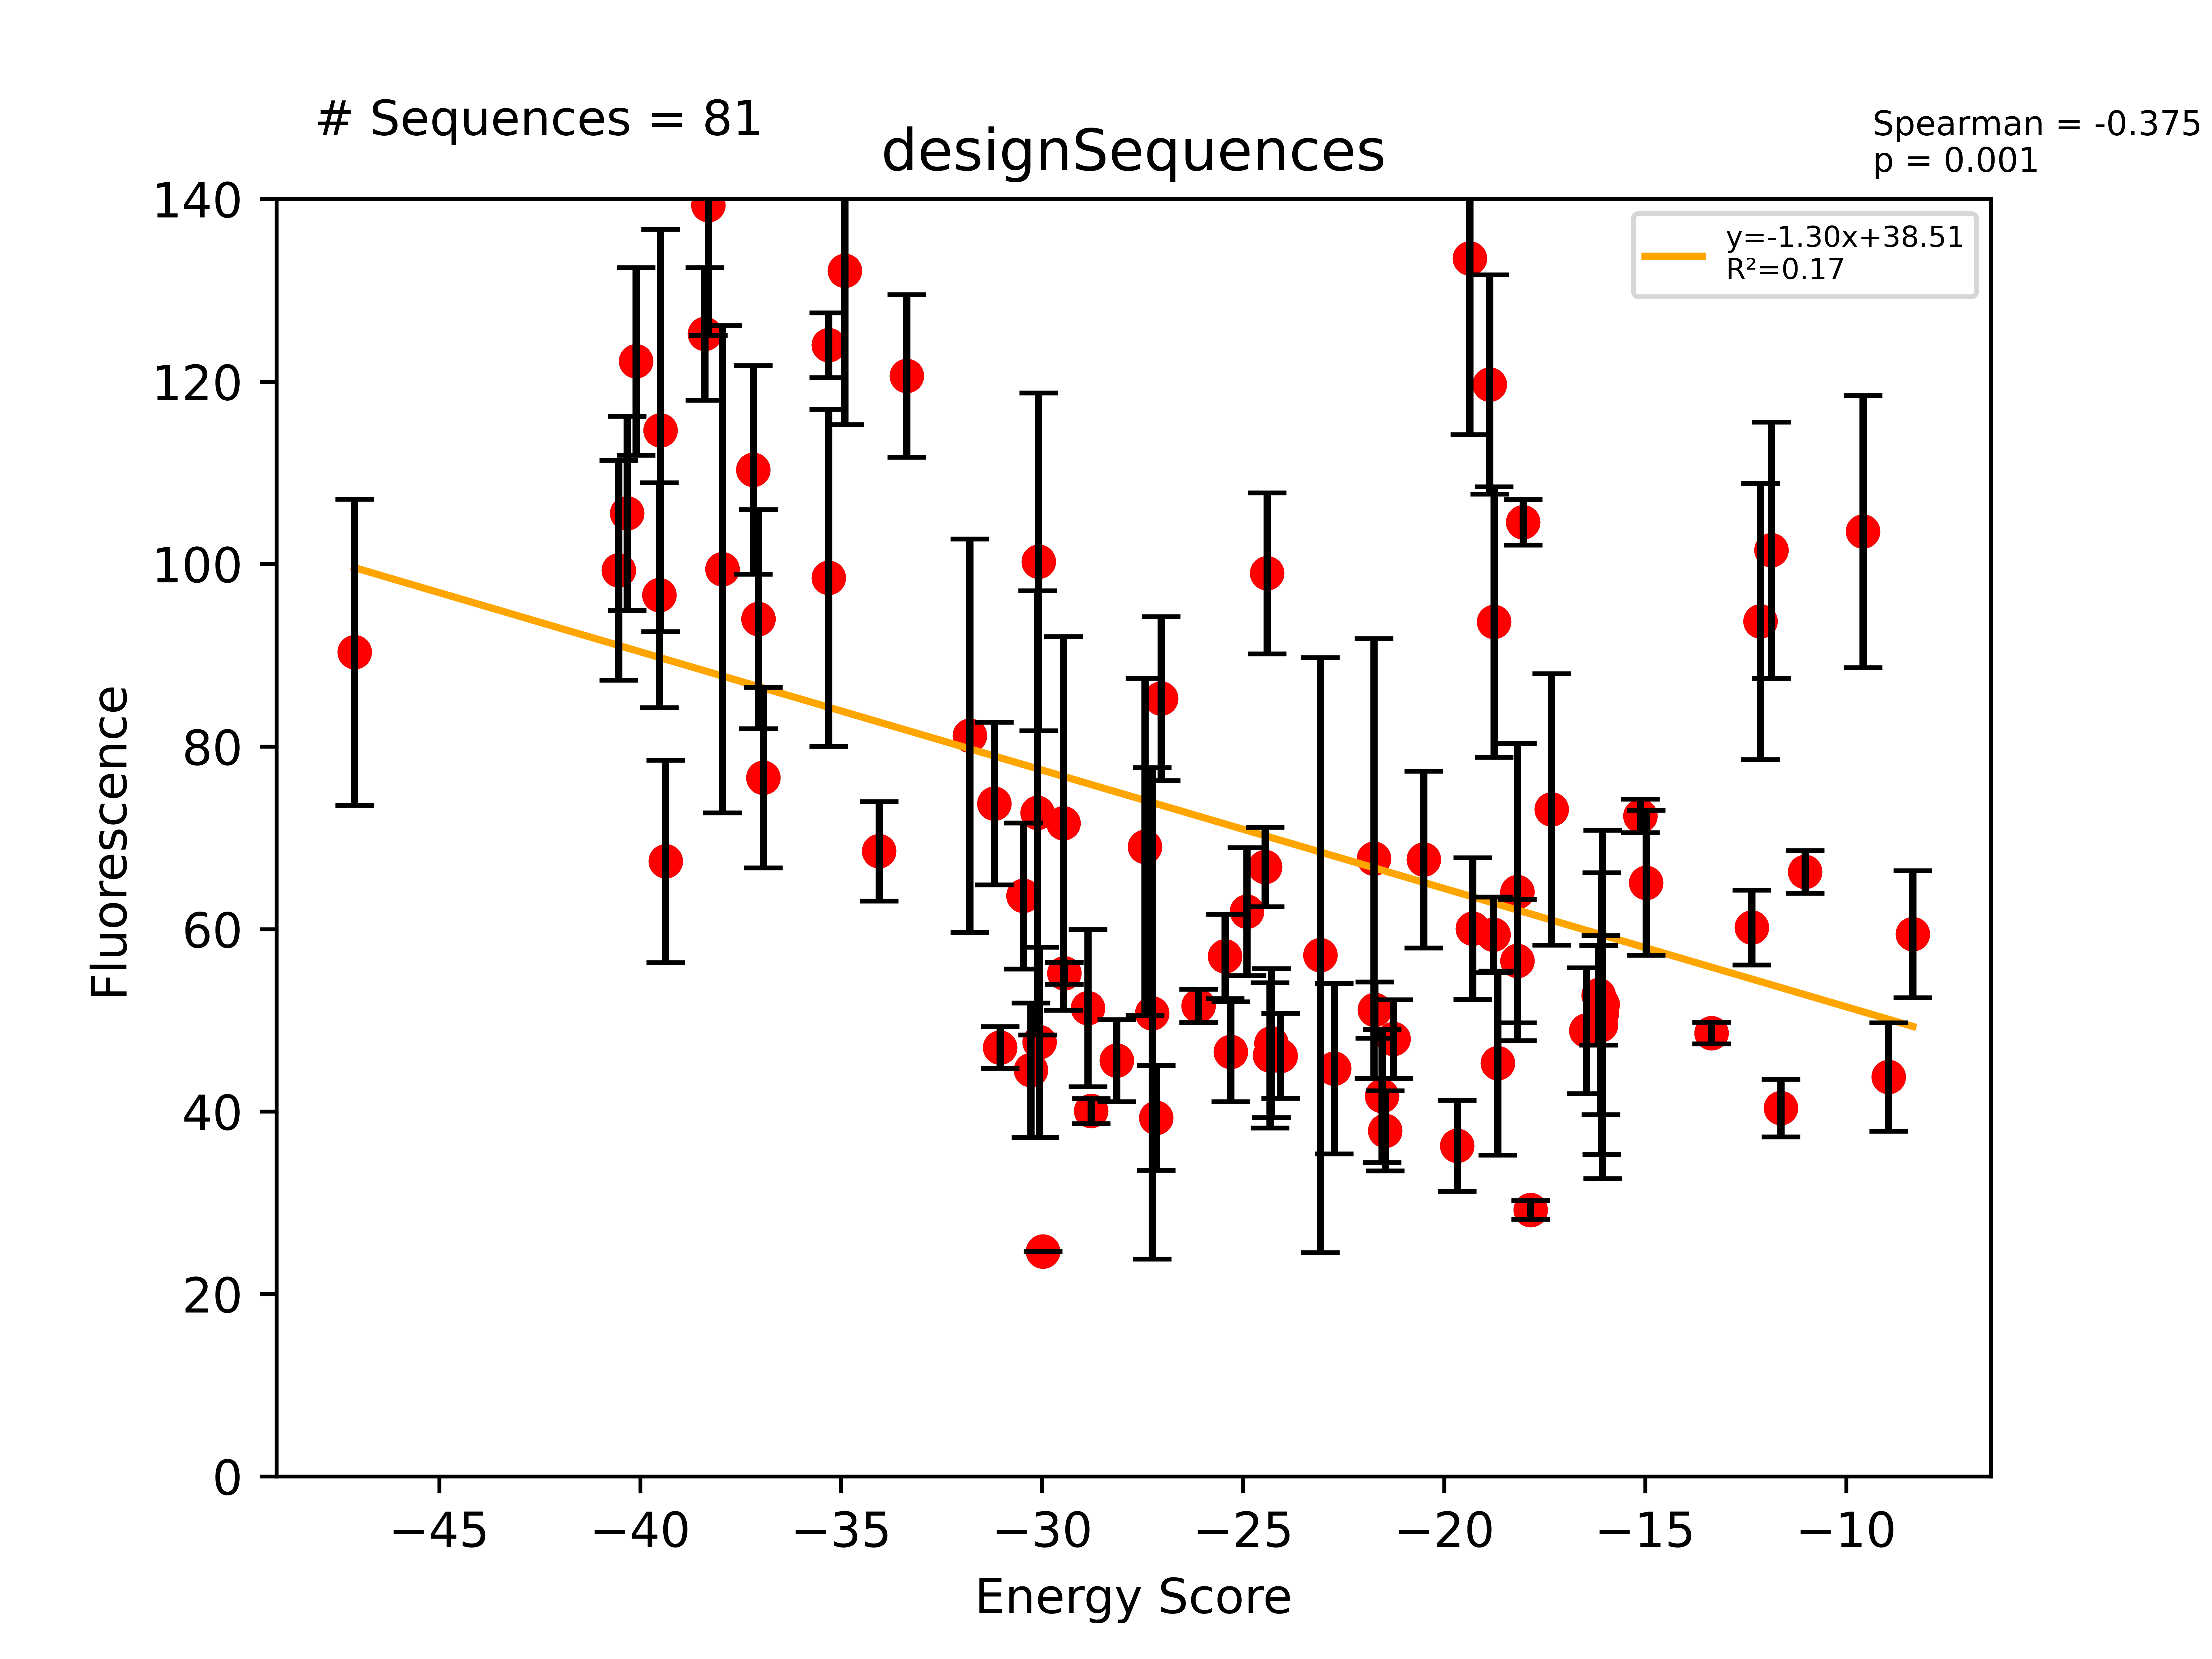

The data file committed next to this chart (first rows):
Sequence, EnergyScore, Fluorescence, FluorStdDev, PercentGpa, PercentGpaStdDev, MaltosePercentDiff, Dimer, Monomer, DimerDiff, VDWDimer, VDWDiff, HBONDDimer, HBONDDiff, IMM1Dimer, IMM1Diff, SequenceProbability, DimerSasa, MonomerSasa, startXShift, xShift, xShiftDiff, startCrossingAngle, crossingAngle
LLLGLLLGALTGLLWTLLILI, -47.11, 99196, 18435, 90.34, 16.79, -100.0, -420.9, -373.8, -30.6, -98.07, -20.12, -84.5, -5.271, -238.3, -5.209, 2.77007e-05, 3530, 0.0, 6.815, 6.731, 0.08363, -25.22, -26.96
LLLAILFGLLTGYLSTLLILI, -40.53, 109072, 13219, 99.33, 12.04, -100.0, -400.5, -360, -35.01, -45.3, -4.698, -116.2, -25.46, -239, -4.848, 0.0001662, 3927, 0.0, 7.234, 6.618, 0.6164, -56.18, -51.47
LLLLLLGTYIGVLVTLLLILI, -40.32, 115922, 11671, 105.6, 10.63, -100.0, -410.7, -370.4, -26.95, -77.68, -6.981, -90.66, -12.95, -242.4, -7.011, 3.68128e-05, 3846, 0.0, 6.966, 6.364, 0.602, -60.55, -50.46
LLLGLLVGYLSGLLFTLLILI, -40.11, 134215, 11285, 122.2, 10.28, -100.0, -392.9, -352.8, -19.65, -72.56, -11.48, -80.76, -3.895, -239.6, -4.271, 3.90351e-05, 3601, 0.0, 7.588, 7.164, 0.4243, -33.98, -28.31
LLLYLLGILYGFLVTLLLILI, -39.52, 106058, 13537, 96.59, 12.33, -100.0, -380.5, -341, -13.04, -63.8, -6.158, -70.91, -5.197, -245.8, -1.685, 3.14356e-05, 3828, 0.0, 7.168, 6.523, 0.6448, -48.77, -49.55
LLLLLLGTAIGVLVTLLLILI, -39.5, 125894, 24213, 114.7, 22.05, -100.0, -412, -372.5, -26.93, -86.3, -7.311, -90.42, -12.72, -235.3, -6.897, 0.0001104, 3821, 0.0, 6.966, 6.352, 0.6139, -60.55, -50.65
LLLALLGSLLGTLLTFLLILI, -39.37, 74037, 12180, 67.43, 11.09, -100.0, -417.5, -378.1, -20.29, -77.95, -10.7, -101.4, -6.093, -238.1, -3.492, 0.0001946, 3776, 0.0, 6.967, 6.439, 0.5279, -44.04, -44.84
LLLAILLGFLWGLLTTLLILI, -38.39, 137520, 7975, 125.2, 7.263, -100.0, -403, -364.6, -29.53, -80.56, -17.31, -78.29, -8.344, -244.1, -3.876, 5.22474e-05, 3698, 0.0, 7.859, 7.258, 0.6002, -39.74, -30.29
LLLLLLGVLIGVLATLLLILI, -38.31, 152995, 15641, 139.3, 14.24, -100.0, -408.7, -370.4, -21.85, -97.75, -6.905, -76.34, -11.62, -234.6, -3.329, 0.0001671, 3815, 0.0, 6.915, 6.559, 0.3562, -54.4, -49.3
LLLLLLGTVIGLLVTLLLILI, -37.95, 109202, 29328, 99.45, 26.71, -100.0, -420.3, -382.4, -24.23, -91.38, -5.388, -90.13, -12.5, -238.8, -6.348, 6.52297e-05, 3771, 0.0, 6.966, 6.429, 0.5369, -60.55, -50.7
LLLLLIGVLFGILGTLLLILI, -37.19, 121154, 12541, 110.3, 11.42, -100.0, -387.1, -350, -31.54, -81.61, -19.69, -68.01, -5.956, -237.5, -5.896, 9.30805e-05, 3904, 0.0, 7.48, 6.398, 1.083, -61.53, -54.81
LLLALLGILYGFLITLLLILI, -37.06, 103190, 13185, 93.98, 12.01, -100.0, -387.2, -350.1, -16.29, -69.88, -0.8035, -76.4, -13.68, -240.9, -1.802, 0.0001186, 3900, 0.0, 7.168, 6.517, 0.6503, -48.77, -49.32
LLLALLGILWGFLITLLLILI, -36.93, 84108, 10870, 76.6, 9.899, -100.0, -398.3, -361.4, -15.01, -77.42, 2.046, -76.64, -13.92, -244.3, -3.134, 0.0001186, 3870, 0.0, 7.168, 6.542, 0.626, -48.77, -48.44
LLLLLAGFLAGILVTLLLILI, -35.31, 136150, 3892, 124, 3.545, -100.0, -385, -349.7, -28.32, -83.35, -17.39, -68.59, -6.533, -233.1, -4.399, 0.0002829, 3796, 0.0, 7.48, 6.441, 1.039, -61.53, -56.31
LLLLLLGILAGFLLTLLLILI, -35.31, 108151, 20268, 98.49, 18.46, -100.0, -399.2, -363.9, -8.316, -92.25, -3.138, -68.66, -2.074, -238.3, -3.104, 0.0001671, 3832, 0.0, 6.806, 6.537, 0.2697, -55.53, -52.66
LLLLLAGFLIGVLVTLLLILI, -34.91, 145114, 18510, 132.2, 16.86, -100.0, -387.4, -352.5, -28.29, -82.61, -16.8, -68.6, -6.562, -236.2, -4.924, 0.0002507, 3945, 0.0, 7.48, 6.598, 0.8818, -61.53, -55.22
LLLALLGLLSGFLVALLLILI, -34.06, 75252, 5978, 68.53, 5.444, -4.31, -392.5, -358.4, -23.51, -79.33, -5.591, -80.41, -14, -232.7, -3.92, 0.00015, 3861, 0.0, 7.494, 6.475, 1.018, -49.08, -45.24
LLLAALLGFLWGLLTTLLILI, -33.37, 132463, 9768, 120.6, 8.896, -100.0, -393.3, -359.9, -23.12, -77.81, -14.87, -78.59, -8.64, -236.9, 0.384, 4.68992e-05, 3709, 0.0, 7.859, 7.269, 0.5892, -39.74, -29.96
LLLAILLGLLFGTLSTLLILI, -31.8, 89166, 23678, 81.2, 21.56, , -407.2, -375.4, -25.42, -72.79, -14.17, -95.21, -4.43, -239.2, -6.818, 0.0002945, 3913, 0.0, 7.234, 6.771, 0.4633, -56.18, -46.17
LLLALLVGLLFALLTLLLILI, -31.19, 80990, 9790, 73.76, 8.916, -100.0, -397.7, -366.5, -9.332, -96.23, -3.49, -60.16, -2.214, -241.3, -3.627, 0.0003772, 3876, 0.0, 7.657, 7.452, 0.2049, -43.6, -39.06
LLLFLLAVLTGTLFTLLLILI, -31.04, 51632, 2516, 47.02, 2.292, -87.12, -392.1, -361, -7.938, -58.64, -6.641, -95.52, -2.558, -237.9, 1.261, 5.15959e-05, 3889, 0.0, 7.104, 7.087, 0.01618, -48.48, -48.56
LLLLLLATLVGALVSLLLILI, -30.47, 69874, 8800, 63.64, 8.015, 138.1, -414.2, -383.7, -10.17, -93.75, -2.077, -86.15, -4.068, -234.3, -4.024, 0.0001322, 3854, 0.0, 6.502, 6.486, 0.01661, -49.88, -52.27
LLLYLLATLLGILVTVLLILI, -30.28, 48903, 8082, 44.54, 7.36, -100.0, -403.5, -373.2, -20.28, -81.33, -10.51, -81.96, -8.826, -240.2, -0.9451, 8.31021e-05, 3946, 0.0, 7.439, 7.176, 0.2625, -54.33, -50.23
LLLAVLTGLLFILLSLLLILI, -30.12, 79881, 26724, 72.75, 24.34, -100.0, -411.4, -381.3, -11.76, -85.1, -1.908, -82.35, 0.000676, -243.9, -9.854, 0.000589, 3793, 0.0, 9.074, 8.946, 0.1282, 20.55, 17.14
LLLASLLGFLVGLLTTLLILI, -30.09, 110086, 20322, 100.3, 18.51, -100.0, -401.5, -371.4, -21.2, -75.26, -13.01, -93.81, -8.603, -232.4, 0.4101, 0.0001946, 3668, 0.0, 7.859, 7.284, 0.5749, -39.74, -29.84
LLLLSLLAVLTGLLFLLLILI, -30.07, 52267, 11455, 47.6, 10.43, -100.0, -412.1, -382.1, -13.96, -86.4, -4.367, -82.33, 0.0001097, -243.4, -9.594, 0.0002342, 3860, 0.0, 8.547, 8.85, -0.3037, 26.93, 25.06
LLLAFLLGILAGLLLTLLILI, -29.98, 27091, 0.0, 24.67, 0.0, -100.0, -385.8, -355.8, -19.12, -90.17, -11.61, -62.67, -6.455, -232.9, -1.054, 0.0001779, 3676, 0.0, 7.859, 7.372, 0.4869, -39.74, -32.27
LLLLSLLSTLTALLFLLLILI, -29.47, 78615, 22486, 71.6, 20.48, -100.0, -438.1, -408.7, -10.99, -90.08, -12.34, -104.3, 6.01, -243.7, -4.66, 4.54657e-05, 3755, 0.0, 9.151, 8.8, 0.3508, 30.09, 25.54
LLLAFLTFLLATLIALLLILI, -29.45, 60577, 1315, 55.17, 1.197, -100.0, -387.7, -358.3, -11.21, -63.73, -3.901, -80.94, -0.0004633, -243, -7.306, 4.68992e-05, 3815, 0.0, 8.634, 8.784, -0.1505, 17.31, 17.72
LLLALLFGLLTTLLTVLLILI, -28.86, 56375, 9466, 51.34, 8.62, -87.62, -408.7, -379.9, -8.726, -69.04, -3.795, -96.18, -1.594, -243.5, -3.337, 0.0001298, 3867, 0.0, 7.837, 7.844, -0.007325, -42.84, -40.04
LLLYLLGSVLFALLTLLLILI, -28.79, 43984, 1516, 40.06, 1.381, -100.0, -395.2, -366.4, -22.46, -61.95, -14.41, -86.01, -3.757, -247.2, -4.297, 0.0003324, 3906, 0.0, 8.144, 8.323, -0.1787, -44.4, -47.01
LLLLYLLGTLSTLIALLLILI, -28.14, 50047, 4947, 45.58, 4.505, -100.0, -416.6, -388.4, -21.67, -71.34, -1.495, -104.4, -14.58, -240.8, -5.599, 9.20795e-05, 3975, 0.0, 8.807, 8.282, 0.525, 39.55, 51.07
LLLALLVALLLFLVSLLLILI, -27.44, 75781, 20261, 69.01, 18.45, -100.0, -407.6, -380.1, -11.72, -97.56, -5.385, -68.57, 0.0001723, -241.5, -6.338, 0.0001886, 3748, 0.0, 9.501, 8.987, 0.5137, 16.47, 18.24
LLLLSLLSTLTALLFYLLILI, -27.26, 55738, 29573, 50.76, 26.93, -100.0, -422.1, -394.9, -11.96, -69.26, -11.38, -104.1, 6.184, -248.7, -6.758, 3.42118e-05, 3841, 0.0, 9.151, 8.791, 0.36, 30.09, 25.61
LLLYLLFGLLAILLSVTLILI, -27.16, 43181, 6308, 39.33, 5.745, -82.33, -391.3, -364.1, -14.19, -63.34, -11.79, -82.56, -0.1541, -245.4, -2.246, 0.0003324, 3999, 0.0, 8.66, 8.061, 0.5997, -53.34, -53.06
LLLFLVGLLLAYLLSLTLILI, -27.05, 93628, 9864, 85.27, 8.983, -90.09, -394.9, -367.9, -19.27, -63.58, -8.536, -82.46, -3.578, -248.9, -7.157, 0.0003324, 3868, 0.0, 9.001, 8.605, 0.3958, -50, -38.65
LLLALLGLLLGTLLTILLILI, -26.11, 56651, 2005, 51.59, 1.826, -75.91, -413, -386.9, -20.87, -92.49, -13.68, -81.46, -3.632, -239.1, -3.561, 9.25787e-05, 3846, 0.0, 7.458, 6.821, 0.6366, -41.28, -41.11
LLLALLTFLLAVLLGLLLILI, -25.45, 62601, 5069, 57.01, 4.616, -91.83, -394.3, -368.8, -17.68, -83.77, -12.13, -67.07, 7.80652e-05, -243.4, -5.547, 0.0003772, 3778, 0.0, 8.268, 8.393, -0.1244, -26.83, -19.61
LLLLLISALLGALLFFLLILI, -25.31, 51118, 6028, 46.55, 5.49, -80.04, -380.1, -354.8, -14.18, -67.89, -0.5914, -73.48, -9.716, -238.7, -3.873, 0.0001886, 3923, 0.0, 6.776, 6.978, -0.2024, -61.27, -51.24
LLLLLLASLLGALLTVLLILI, -24.91, 67981, 7690, 61.91, 7.004, -89.08, -414.1, -389.2, -2.282, -100.4, 0.4443, -83.14, -1.633, -230.6, -1.094, 0.0003324, 3863, 0.0, 6.967, 6.873, 0.09407, -44.04, -42.96
LLLGLLTALLAYLLSTLLILI, -24.45, 73349, 4781, 66.8, 4.354, -100.0, -409.7, -385.2, -16.68, -71.05, -8.69, -95.07, -2.338, -243.6, -5.65, 8.26541e-05, 4051, 0.0, 8.095, 8.013, 0.08159, -43.24, -41.71
LLLLSLLYTLAWLLGFLLILI, -24.4, 108705, 9689, 99, 8.824, -100.0, -397, -372.6, -7.126, -74.04, 1.731, -71.45, 1.37522e-06, -251.5, -8.856, 6.63072e-05, 3823, 0.0, 8.345, 8.584, -0.239, 28.1, 26.46
LLLALLALLLGTLLTILLILI, -24.33, 50684, 8736, 46.16, 7.956, -55.83, -415.3, -391, -15.8, -98.99, -13.92, -76.93, 0.8959, -239.4, -2.777, 0.0001045, 3814, 0.0, 7.458, 7.093, 0.3649, -41.28, -40.1
LLLALLFALLGTLLSTLLILI, -24.3, 52159, 8952, 47.5, 8.153, -87.72, -404.5, -380.2, -16.99, -70, -8.599, -94.51, -3.042, -240, -5.351, 0.0002197, 3789, 0.0, 7.163, 7.432, -0.2693, -35.21, -36.13
LLLGLLFLLVGLLTALWLILI, -24.07, 50633, 5100, 46.11, 4.645, -68.32, -385.8, -361.8, -7.533, -82.09, -1.7, -61.54, 0.0002196, -242.2, -5.833, 0.0001, 3740, 0.0, 8.148, 8.078, 0.07012, 25.47, 24.09
LLLFLLLSLLGALLTVLLILI, -23.08, 62754, 35798, 57.15, 32.6, -100.0, -405.8, -382.7, -5.396, -89.09, -1.211, -79.92, -2.601, -236.8, -1.584, 0.000589, 3859, 0.0, 7.347, 7.133, 0.2143, -53.61, -53.91
LLLFLLLVLLGALVSLLLILI, -22.74, 49097, 10271, 44.71, 9.354, -100.0, -397.6, -374.9, -12.98, -89.66, -1.679, -69.92, -7.808, -238, -3.498, 0.0003342, 3864, 0.0, 7.721, 7.296, 0.4251, -49.7, -51.38
LLLGLVLGLLFTLLSALLILI, -21.74, 74369, 26461, 67.73, 24.1, -100.0, -392.1, -370.4, -15.17, -72.79, -4.961, -79.83, -6.346, -239.5, -3.86, 0.0004418, 3867, 0.0, 9.079, 8.399, 0.6795, -30.57, -30.64
LLLLALLFILGTLLSVLLILI, -21.73, 56160, 3377, 51.15, 3.075, -89.39, -401.3, -379.6, -9.511, -81.58, -0.7009, -76.92, -0.0001032, -242.8, -8.81, 0.000589, 3830, 0.0, 9.399, 9.228, 0.1708, 25.37, 27.12
LLLLVLLLILTSTLYALLILI, -21.54, 45794, 8013, 41.7, 7.298, -100.0, -421, -399.5, -15.48, -77.1, -8.643, -96.22, -0.0331, -247.7, -6.8, 9.20795e-05, 3800, 0.0, 10.64, 9.983, 0.662, 29.93, 28.14
LLLGLLFVLIALLASLTLILI, -21.47, 41613, 4814, 37.9, 4.384, -56.46, -391.8, -370.3, -16.22, -70.85, -9.299, -82.37, -2.87235e-05, -238.6, -6.924, 0.0004986, 3811, 0.0, 9.145, 8.758, 0.387, 25.15, 21.44
LLLASLLGLLFFLTSLLLILI, -21.26, 52647, 4729, 47.95, 4.306, -100.0, -397.9, -376.6, -12.93, -60.77, -6.354, -98.3, -0.6894, -238.8, -5.89, 0.0001946, 3750, 0.0, 8.527, 7.908, 0.6194, 33.88, 33.02
LLLTLLVGLLSVLLALLLILI, -20.5, 74253, 10628, 67.62, 9.679, -100.0, -408.2, -387.7, -10.65, -93.61, -0.835, -71.45, -4.295, -243.1, -5.523, 0.0002945, 4022, 0.0, 9.253, 9.111, 0.1424, -26.57, -25.56
LLLGLLTSLLGVLLYLLLILI, -19.68, 39792, 5481, 36.24, 4.992, -100.0, -403, -383.4, -5.234, -76.51, -1.273, -82.36, -0.0004704, -244.2, -3.96, 9.81674e-05, 4000, 0.0, 7.652, 7.684, -0.03265, -44.71, -43.54
LLLLLSTFLLGLLVGVLLILI, -19.36, 146586, 21189, 133.5, 19.3, -100.0, -390.4, -371.1, -13.07, -72.73, -12.07, -82.33, -0.02014, -235.3, -0.9886, 0.0001957, 3963, 0.0, 8.627, 7.844, 0.7837, -59.07, -57.69
LLLYLLTAILGTLLGVLLILI, -19.29, 65936, 8518, 60.05, 7.758, -89.74, -385.1, -365.8, -9.177, -64.66, -5.007, -79.18, -2.172, -241.3, -1.998, 5.22474e-05, 3914, 0.0, 8.618, 9.103, -0.4849, -42.87, -40.21
LLLGFLLGTLLSLLITLLILI, -18.86, 131418, 13187, 119.7, 12.01, -100.0, -402.4, -383.5, -11.82, -63.81, -7.317, -96.22, -0.000501, -242.4, -4.498, 0.0001084, 3756, 0.0, 9.949, 9.241, 0.708, -24.4, -22.05
LLLYLLTAILGTLLAVLLILI, -18.77, 65194, 4568, 59.37, 4.161, -100.0, -388.8, -370.1, -9.276, -66.85, -4.754, -80.2, -3.183, -241.8, -1.34, 5.89723e-05, 3975, 0.0, 8.618, 8.912, -0.2939, -42.87, -46.61
LLLGILTGVLVSLLTLLLILI, -18.76, 102846, 16273, 93.66, 14.82, -100.0, -409.2, -390.4, -9.111, -72.94, -4.211, -96.29, 0.000302, -239.9, -4.902, 8.62194e-05, 3742, 0.0, 8.281, 7.723, 0.5577, -33.05, -31.32
LLLLLLASLLAFLLTTLLILI, -18.67, 49769, 11086, 45.32, 10.1, -100.0, -411.5, -392.8, -13.16, -72.23, -9.69, -96.2, -0.06355, -243.1, -3.404, 0.0001465, 3968, 0.0, 8.654, 8.655, -0.001239, -38.86, -40.35
... 21 more rows
